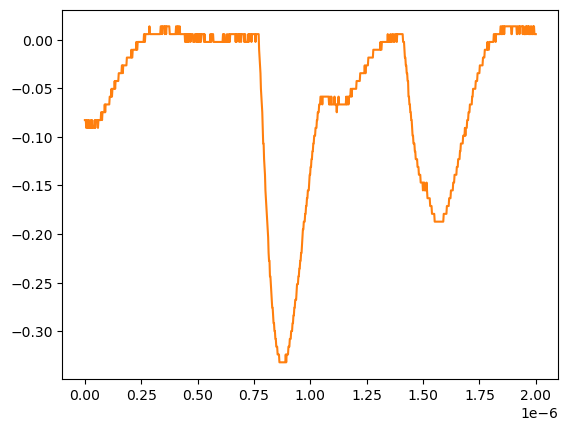

The table this chart was drawn from, first rows:
# KEYSIGHT TECHNOLOGIES, MSO-X 3024T, MY58262555, 07.30.2019051434
# time, 1
# 2024-07-24 15:41:21.215074
0.000000000000000000e+00, -8.271359999999999824e-02
2.002002002002001797e-09, -8.271359999999999824e-02
4.004004004004003593e-09, -8.271359999999999824e-02
6.006006006006005804e-09, -9.075379999999999558e-02
8.008008008008007187e-09, -9.075379999999999558e-02
1.001001001001000857e-08, -8.271359999999999824e-02
1.201201201201201161e-08, -8.271359999999999824e-02
1.401401401401401299e-08, -9.075379999999999558e-02
1.601601601601601437e-08, -9.075379999999999558e-02
1.801801801801801741e-08, -8.271359999999999824e-02
2.002002002002001714e-08, -9.075379999999999558e-02
2.202202202202202018e-08, -9.075379999999999558e-02
2.402402402402402322e-08, -9.075379999999999558e-02
2.602602602602602294e-08, -8.271359999999999824e-02
2.802802802802802598e-08, -9.075379999999999558e-02
3.003003003003002571e-08, -9.075379999999999558e-02
3.203203203203202875e-08, -8.271359999999999824e-02
3.403403403403403179e-08, -9.075379999999999558e-02
3.603603603603603482e-08, -9.075379999999999558e-02
3.803803803803803124e-08, -9.075379999999999558e-02
4.004004004004003428e-08, -9.075379999999999558e-02
4.204204204204203732e-08, -9.075379999999999558e-02
4.404404404404404036e-08, -8.271359999999999824e-02
4.604604604604604339e-08, -9.075379999999999558e-02
4.804804804804804643e-08, -8.271359999999999824e-02
5.005005005005004285e-08, -8.271359999999999824e-02
5.205205205205204589e-08, -8.271359999999999824e-02
5.405405405405404893e-08, -8.271359999999999824e-02
5.605605605605605196e-08, -8.271359999999999824e-02
5.805805805805805500e-08, -9.075379999999999558e-02
6.006006006006005142e-08, -8.271359999999999824e-02
6.206206206206205446e-08, -8.271359999999999824e-02
6.406406406406405750e-08, -8.271359999999999824e-02
6.606606606606606053e-08, -8.271359999999999824e-02
6.806806806806806357e-08, -8.271359999999999824e-02
7.007007007007006661e-08, -8.271359999999999824e-02
7.207207207207206965e-08, -7.467340000000000089e-02
7.407407407407407268e-08, -7.467340000000000089e-02
7.607607607607606249e-08, -8.271359999999999824e-02
7.807807807807806552e-08, -7.467340000000000089e-02
8.008008008008006856e-08, -7.467340000000000089e-02
8.208208208208207160e-08, -7.467340000000000089e-02
8.408408408408407464e-08, -7.467340000000000089e-02
8.608608608608607767e-08, -7.467340000000000089e-02
8.808808808808808071e-08, -6.663320000000000354e-02
9.009009009009008375e-08, -7.467340000000000089e-02
9.209209209209208679e-08, -6.663320000000000354e-02
9.409409409409408982e-08, -6.663320000000000354e-02
9.609609609609609286e-08, -6.663320000000000354e-02
9.809809809809808266e-08, -6.663320000000000354e-02
1.001001001001000857e-07, -6.663320000000000354e-02
1.021021021021020887e-07, -6.663320000000000354e-02
1.041041041041040918e-07, -6.663320000000000354e-02
1.061061061061060948e-07, -6.663320000000000354e-02
1.081081081081080979e-07, -6.663320000000000354e-02
1.101101101101101009e-07, -5.859299999999999925e-02
1.121121121121121039e-07, -5.859299999999999925e-02
1.141141141141141070e-07, -5.859299999999999925e-02
... 942 more rows
